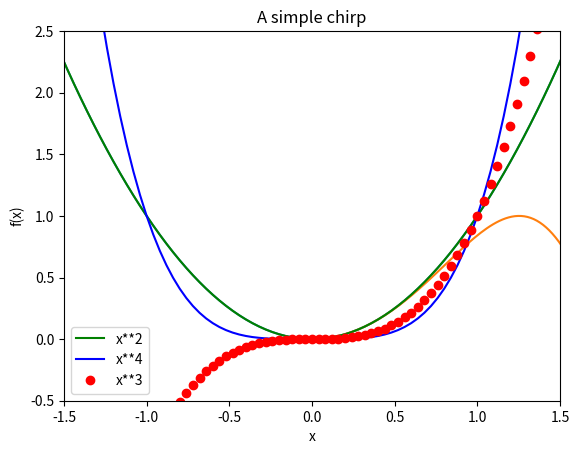

Source code (Python): (Note: this script raises an exception after producing the figure.)
# -*- coding: utf-8 -*-
"""
Created on Fri Oct 13 13:11:30 2023

[redacted]
"""

import matplotlib.pyplot as plt
import numpy as np
x=np.linspace(-2, 2, 101)
y=x**2
plt.xlabel("x")
plt.ylabel('f(x)')
plt.xlim(-1.5, 1.5)
plt.ylim(-0.5, 2.5)

plt.plot(x, y)#vectorsx, y
plt.title('Chart title')
plt.show()

x=np.linspace(0, 3*np.pi, 500)
plt.plot(x, np.sin(x**2))
plt.title('A simple chirp')


x=np.linspace(-2, 2, 101)
y=x**2
plt.xlabel("x")
plt.ylabel('f(x)')
plt.plot(x, y,'g',  label="x**2")
plt.savefig("fig1.png")
y2=x**4
plt.plot(x, y2,'b',  label="x**4")
plt.savefig("fig2.png")
y3=x**3
plt.plot(x, y3, 'ro', label='x**3')
plt.savefig("fig3.png")
plt.legend()
plt.show()


#S10_1 Trigonometric function
nb=int(input("Enter the number of point to draws: "))
x=np.linspace(-1, 1, nb)
plt.xlim(-1, 1)
y=np.cos(2*np.pi*x)
plt.plot(x, y, label='cos(2pix)')
plt.title('Body function (2pix)')
plt.xlabel('x')
plt.ylabel('f(x)')
plt.savefig('cos2pix.png')
plt.show()


#S10_2
nb=int(input("Enter the number of point to draws: "))
x=np.linspace(-1, 1, nb)
plt.xlim(-1, 1)
y=np.cos(2*np.pi*x)
plt.plot(x, y,'r', label='cos(2pix)')
plt.title('Body function (2pix)')
y2=np.sin(2*np.pi*x)
plt.plot(x, y2,'b', label='sin(2pix)')
plt.xlabel('x')
plt.ylabel('f(x)')
plt.savefig("trigonometric", format="png")
plt.legend()
plt.show()


#S10_3 Importance of the nmber of points in the representation
while True:
    try:
        n=int(input("Enter the number of point to draws: "))
        while n<0:
            print("There is a value error? please enter a positive value")
            n=int(input("Enter the number of point to draws: "))  
        x=np.linspace(0, 4, n)
        y=np.sin(np.pi*x)*np.sin(20*np.pi*x)*np.exp(-x)
        plt.plot(x, y,)
        plt.show()
        break
    except ValueError:
        print("There is a value error")


#S10_4 ISOTHERM OF AN IDEAL GAS
num=int(input("Enter the number of point to draws: "))
T=int(input("Enter the temperature of the gas: "))
x=np.linspace(2, 10, num)
y=0.08206*T/x
plt.plot(x, y)
plt.title('Isotherm (idel gas)')
plt.xlabel('Vm (L)')
plt.ylabel('P (Pa)')
plt.savefig('isotherm.png')
plt.show()


#S10_5 COMPARAISON OF ISOTHERM OF AN IDEAL GAS
num=int(input("Enter the number of point to draws: "))
nb_temp=int(input("Enter the number of temperature you want to try: "))
x=np.linspace(2, 10, num)
for i in range (1, nb_temp+1):
    T=int(input("Enter the temperature of the gas: "))
    y=0.08206*T/x
    plt.plot(x, y)
plt.title('Isotherm (idel gas)')
plt.xlabel('Vm (L)')
plt.ylabel('P (Pa)')
plt.savefig('isotherm.jpg')
plt.show()


#S10_6 Gaussian function
x0=float(input("Enter the value of x0: "))
s=float(input("Enter the value of s: "))
x_in=float(input("Enter the value of the initial x: "))
x_fi=float(input("Enter the value of the final x: "))
num=int(input("Enter the number of point to draws: "))
X=np.linspace(x_in, x_fi, num)
y=(1/np.sqrt(2*np.pi))*np.exp((-1/2)*((X-x0)**2)/s**2)
plt.plot(x, y)
plt.title('Gaussian function')
plt.xlabel('x')
plt.ylabel('f(x)')
plt.savefig('gauss.jpg')
plt.show()


#S10_7 Comparision of different function
num=int(input("Enter the number of point to draws: "))
x=np.linspace(0, 3, num)
y=np.exp(-x)
plt.plot(x, y, label='e(-x)')
y2=np.sin(3*np.pi*x)*y
plt.plot(x, y2,label='sin(3pix)e(-x)')
plt.title('Comparision of functions')
plt.xlabel('x')
plt.ylabel('f(x)')
plt.savefig('comparision.jpg')
plt.legend()
plt.show()



#S10_8 Comparision of Gaussian function
num=int(input("Enter the number of point to draws: "))
num_func=int(input("Enter the number of functions to draws: "))
x_in=float(input("Enter the value of the initial x: "))
x_fi=float(input("Enter the value of the final x: "))
for i in range(num_func):
    x0=float(input("Enter the value of x0: "))
    s=float(input("Enter the value of s: "))
    X=np.linspace(x_in, x_fi, num)
    y=(1/np.sqrt(2*np.pi))*np.exp((-1/2)*((X-x0)**2)/s**2)
    plt.plot(x, y, label='x0='+str(x0)+', '+'s='+str(s))
plt.title('Gaussian function')
plt.xlabel('x')
plt.ylabel('f(x)')
plt.savefig('gaussianes.png')
plt.legend()
plt.show()


























